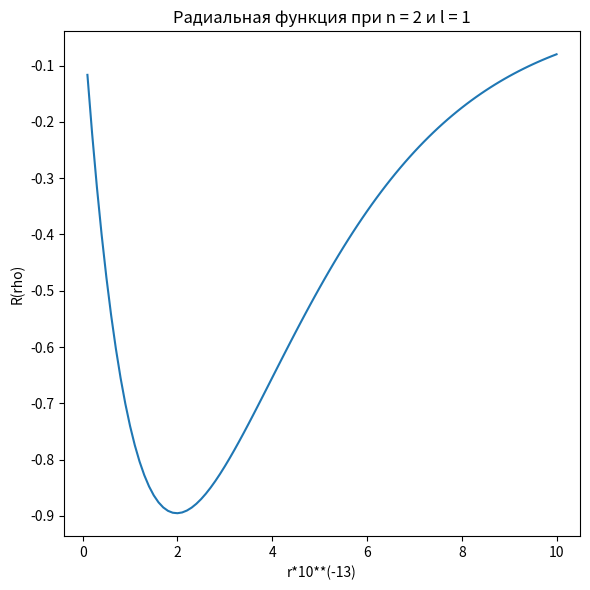

Recreate this plot in Python.
# trying to do some project calcs
from sympy import *
import matplotlib.pyplot as plt
from math import pi
import math


def fact(num):
    if num <= 1:
        return 1
    else:
        return num * fact(num - 1)


e0 = 8.854187817e-12
E0 = 27.07
plank = 4.1e-15  # i>k, i>=2, k>=1
z = 1
me = 9.1e-31
a = 0.529
h = 1.05e-34
e = 1.602176634e-19
R = list()
X = [((i - 1) % 100 + 1) / 10 for i in range(1, 1001)]
dec = 0


def lagger(al, ga):
    """
Calculates Lagger's polinominal. Takes three arguments: alpha, gamma and zeta
    """
    alpha, gamma, zeta = symbols('alpha gamma zeta')
    expr = diff(exp(zeta) * diff(zeta ** gamma * exp(-zeta), zeta, ga), zeta, al)
    return simplify(expr.subs({'alpha': al, 'gamma': ga}))  #


def En(n):
    return (-(me * (e ** 4) * (z ** 2)) / ((4 * pi * e0) ** 2 * (2 * n ** 2 * h ** 2))) / e


for n in range(2, 3):
    eps = -En(n) / E0
    beta = (2 * eps) ** (1 / 2)  # z/n
    for l in range(1, 2):
        lagg = lagger(2 * l + 1, n + l)
        Anl = 1 / fact(2 * l + 1) * (fact(n + l) / (2 * n * fact(n - l - 1))) ** 0.5 * (2 * z / n) ** 1.5
        for rho in range(1, 101):
            print(n, l, rho)
            R.append(Anl * ((rho/10) ** l) * math.exp(-beta * rho/10) * float(
                lagg.evalf(subs={'alpha': 2 * l + 1, 'gamma': n + l, 'zeta': 2 * rho * beta/10})))
            print(R[-1])
        fig, ax = plt.subplots(figsize=(6, 6))
        ax.plot(X[dec * 100:dec * 100 + 100], R[dec * 100:dec * 100 + 100])
        ax.set_title('Радиальная функция при n = ' + str(n) + ' и l = ' + str(l))
        ax.set_ylabel('R(rho)')
        ax.set_xlabel('r*10**(-13)')
        # ax.set_yscale('symlog')
        fig.tight_layout()
        # print(R)
        dec += 1
plt.show()
